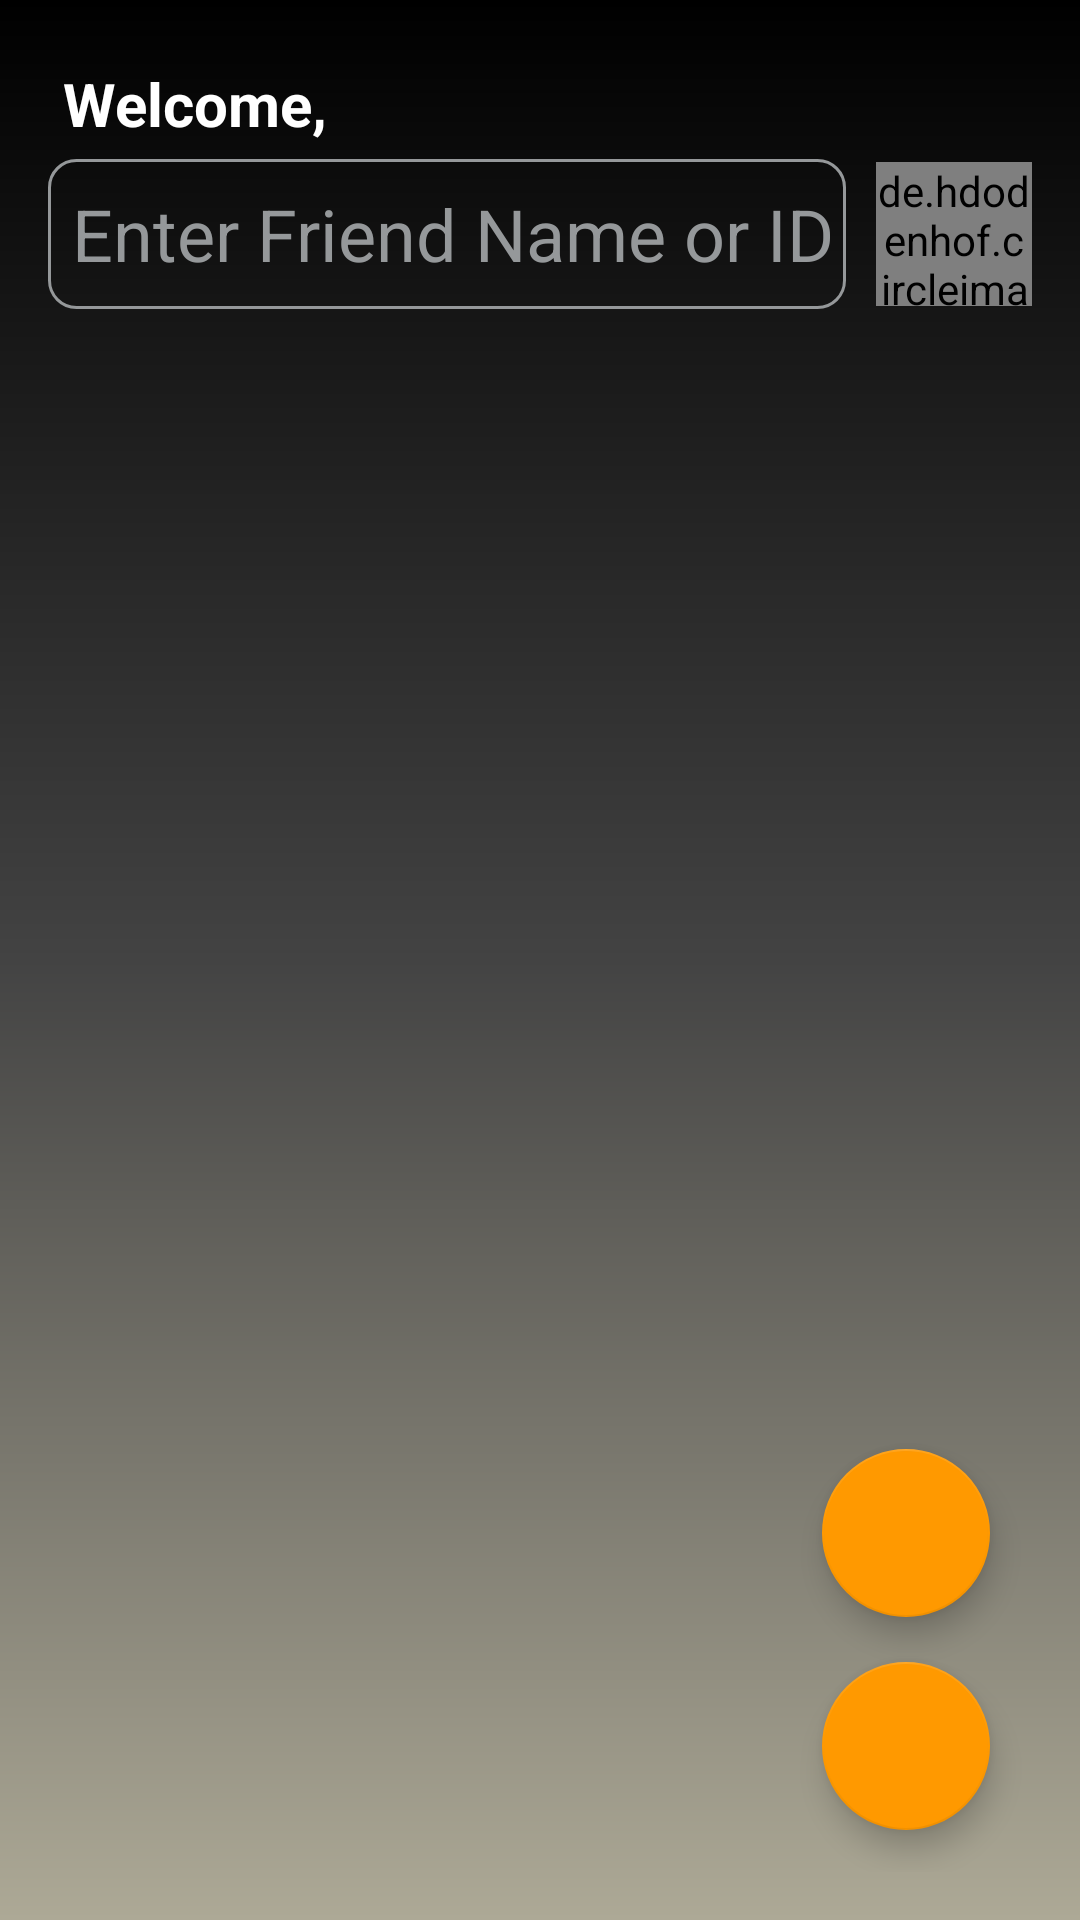

The Android layout XML behind this screen, and the referenced resources:
<!-- AndroidManifest.xml: application theme AppTheme -->
<!-- res/layout/activity_friends.xml -->
<?xml version="1.0" encoding="utf-8"?>
<FrameLayout xmlns:app="http://schemas.android.com/apk/res-auto"
    xmlns:tools="http://schemas.android.com/tools"
    xmlns:android="http://schemas.android.com/apk/res/android"
    android:layout_width="match_parent"
    android:layout_height="match_parent"
    android:id="@+id/friendsFrameLayout">
<LinearLayout
    android:layout_width="match_parent"
    android:layout_height="match_parent"
    android:orientation="vertical"
    android:padding="16dp"
    android:id="@+id/friends_layout"
    android:background="@drawable/login_gradient"
    tools:context="com.example.martinosama.maraduermap.MainActivity">
<TextView
    android:layout_width="wrap_content"
    android:layout_height="wrap_content"
    android:text="Welcome, "
    android:textColor="#fff"
    android:textStyle="bold"
    android:textSize="20sp"
    android:id="@+id/currentStudentName"
    android:layout_margin="5dp"/>
<LinearLayout
    android:layout_width="match_parent"
    android:layout_height="wrap_content"
    android:orientation="horizontal">
    <EditText
        android:id="@+id/friendNameOrIdEditText"
        android:layout_width="wrap_content"
        android:layout_height="50dp"
        android:hint="@string/enter_friend_name_or_id"
        android:inputType="textPersonName|textCapWords"
        android:textColor="#fff"
        android:textColorHint="#95989A"
        android:layout_weight="1"
        android:background="@drawable/roundshapetext"
        android:paddingLeft="8dp"
        android:textAppearance="@style/TextAppearance.AppCompat.Headline" />
    <de.hdodenhof.circleimageview.CircleImageView
        android:layout_width="48dp"
        android:layout_height="48dp"
        android:layout_gravity="center_horizontal|center_vertical|end"
        android:layout_weight="1"
        android:layout_marginStart="10dp"
        app:civ_border_width="2dp"
        app:civ_border_color="#fff"
        android:id="@+id/settingBtn"

        android:src="@drawable/profile_pic"
        android:background="#0000" />
</LinearLayout>
    <RelativeLayout
        android:layout_width="match_parent"
        android:layout_height="match_parent">

        <android.support.v7.widget.RecyclerView
            android:id="@+id/allFriendsRecyclerView"
            android:layout_width="match_parent"
            android:layout_height="match_parent" />

        <android.support.design.widget.FloatingActionButton
            android:id="@+id/friendRequestsFloatingActionButton"
            android:layout_width="wrap_content"
            app:fabSize="normal"
            android:scaleType="center"
            android:layout_height="wrap_content"
            android:layout_alignParentBottom="true"
            android:layout_alignParentEnd="true"
            android:layout_gravity="end|bottom"
            android:layout_marginBottom="85dp"
            android:layout_marginEnd="14dp"
            android:clickable="true"
            android:focusable="true"
            android:src="@drawable/friend_request" />

        <android.support.design.widget.FloatingActionButton
            android:id="@+id/addFriendsFloatingActionButton"
            android:layout_width="wrap_content"
            android:layout_height="wrap_content"
            android:scaleType="center"
            app:fabSize="normal"
            android:layout_alignParentBottom="true"
            android:layout_alignParentEnd="true"
            android:layout_gravity="end|bottom"
            android:layout_marginBottom="14dp"
            android:layout_marginEnd="14dp"
            android:clickable="true"
            android:focusable="true"
            android:src="@drawable/add_friend" />
    </RelativeLayout>
</LinearLayout>
</FrameLayout>
<!-- resources referenced by this layout -->
<resources>
  <!-- drawable login_gradient (drawable) -->
  <?xml version="1.0" encoding="utf-8"?>
  <shape xmlns:android="http://schemas.android.com/apk/res/android">
      <gradient
          android:startColor="#000000"
          android:endColor="#ADA996"
          android:centerColor="#434343"
          android:angle="270"/>
  </shape>
  <!-- drawable roundshapetext (drawable) -->
  <?xml version="1.0" encoding="utf-8"?>
  <shape xmlns:android="http://schemas.android.com/apk/res/android">
  
      <stroke android:color="#95989A" android:width="1dp" />
      <corners android:radius="9dp" />
  
  </shape>
  <string name="enter_friend_name_or_id">Enter Friend Name or ID</string>
  <style name="AppTheme" parent="Theme.AppCompat.Light.NoActionBar">
          
          <item name="colorPrimary">@color/colorPrimary</item>
          <item name="colorPrimaryDark">@color/colorPrimaryDark</item>
          <item name="colorAccent">@color/colorAccent</item>
      </style>
  <color name="colorPrimary">#393939</color>
  <color name="colorPrimaryDark">#2f2f2f</color>
  <color name="colorAccent">#ff9900</color>
</resources>
